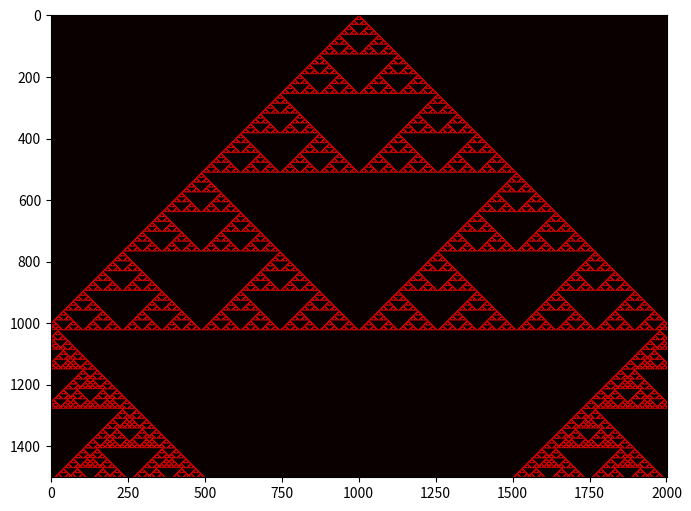

The matplotlib source for this figure:
# [redacted]

import sys
import matplotlib.pyplot as plt
import datetime

def first_step(max_cell):
    # Se inicializa con una fila de ceros y un 1 al centro (Semilla inicial)
    ini = [0]*max_cell
    if max_cell%2: # CASO IMPAR
        ini[max_cell // 2] = 1
    else:       # CASO PAR
        ini.insert(max_cell//2, 1)
    return [ini]

def get_trios(l):
    return zip(l,l[1:],l[2:])       

def rule_gen(trio, rule_num):
    if rule_num == 30:
        out = trio[0] ^ (trio[1] or trio[2]) # [left_cell XOR (central_cell OR right_cell)]
    elif rule_num == 90: # Sierpiński triangle
        if list(trio) == [1, 1, 1]:
            out = 0
        elif list(trio) == [1, 1, 0]:
            out = 1
        elif list(trio) == [1, 0, 1]:
            out = 0
        elif list(trio) == [1, 0, 0]:
            out = 1
        elif list(trio) == [0, 1, 1]:
            out = 1
        elif list(trio) == [0, 1, 0]:
            out = 0
        elif list(trio) == [0, 0, 1]:
            out = 1
        elif list(trio) == [0, 0, 0]:
            out = 0
    else:
        out = None
    return out 

def calc_rule(fila, rule_num):
    list_trios_input = get_trios([0] + fila + [0]) # Se agregan ceros en los bordes (padding)
    new_gen = []
    for trio in list_trios_input:
        new_gen.append(rule_gen(trio, rule_num))
    return new_gen
    #return [rule(t) for t in list_trios_input] 

def all_rules_loop(max_cell, max_iter, rule_num):
    matrix = first_step(max_cell)
    #while matrix[-1][0] == 0: # Mientras el primer valor de la generación más reciente sea un 0
    for i in range(0,max_iter):
        #print(matrix[-1][0])
        matrix.append(calc_rule(matrix[-1], rule_num))
    return matrix

def plot_output(output):
    plt.figure(figsize=(10,6))
    plt.imshow(output, cmap='hot')
    plt.show(block=False)
    return plt

def main():
    print("=====> RULE_NUMBER CELLULAR AUTOMATON") # https://en.wikipedia.org/wiki/Rule_30
    print("Stephen Wolfram in 1983")

    ######################################################################
    # PARAMS
    ######################################################################
    max_cell = 2000
    max_iter = 1500
    rule_num = 90
    ######################################################################
    tini_all_main = datetime.datetime.now()
    output = all_rules_loop(max_cell, max_iter, rule_num)
    #print(output)
    plt = plot_output(output)

    tfin_all_main = datetime.datetime.now()
    delta_time_all_main = tfin_all_main - tini_all_main
    print("delta_time_all_main = " + str(delta_time_all_main))
    print("DONE!")
    plt.show()

if __name__ == "__main__":
    main()